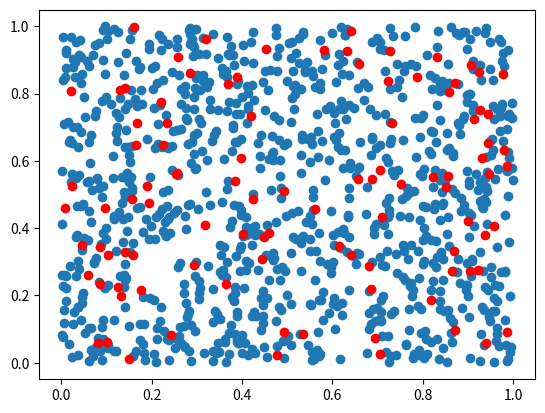

Write Python code to recreate this figure.
import time
#time stamp : 1970/01/01 0:0:0 到現在所經過的秒數
print(time.time())
#pip install matplotlib
import pylab as plt
import numpy as np
x=np.random.uniform(0,1,1000)#平均份佈
y=np.random.uniform(0,1,1000)
# x=np.random.normal(size=1000)#標準常態分佈
# y=np.random.normal(size=1000)
plt.scatter(x,y)

x=np.random.uniform(0,1,100)#平均份佈
y=np.random.uniform(0,1,100)
plt.scatter(x,y,c='r')
plt.show()